Labelled photos from "Disease Detection Dataset", an image-classification folder in Neural-Ninja/Crop-Disease-Detection-and-Severity-Estimation-PLOS-ONE. The possible labels are: tomato bacterial spot, tomato early blight, tomato late blight, tomato leaf mold, tomato septoria leaf spot, tomato spider mites two spotted spider mite, tomato target spot, tomato yellow leaf curl virus, tomato mosaic virus, tomato healthy.

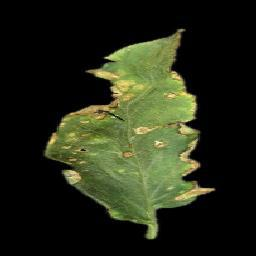
Label: tomato bacterial spot

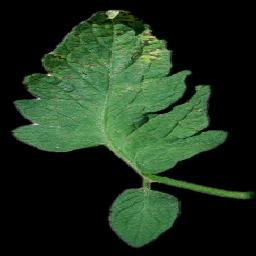
Label: tomato septoria leaf spot

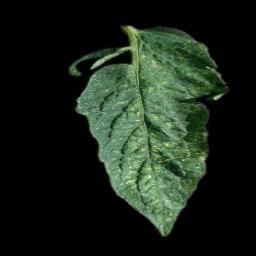
Label: tomato spider mites two spotted spider mite

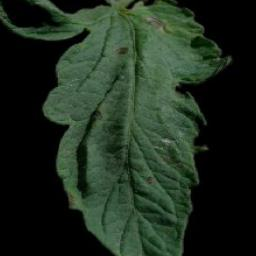
Label: tomato early blight

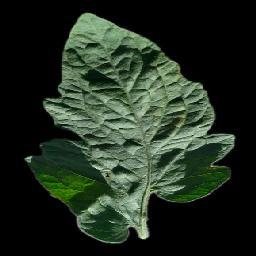
Label: tomato target spot

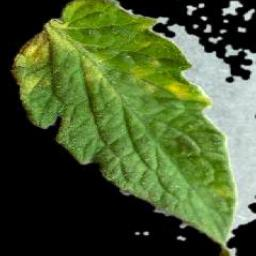
Label: tomato leaf mold
